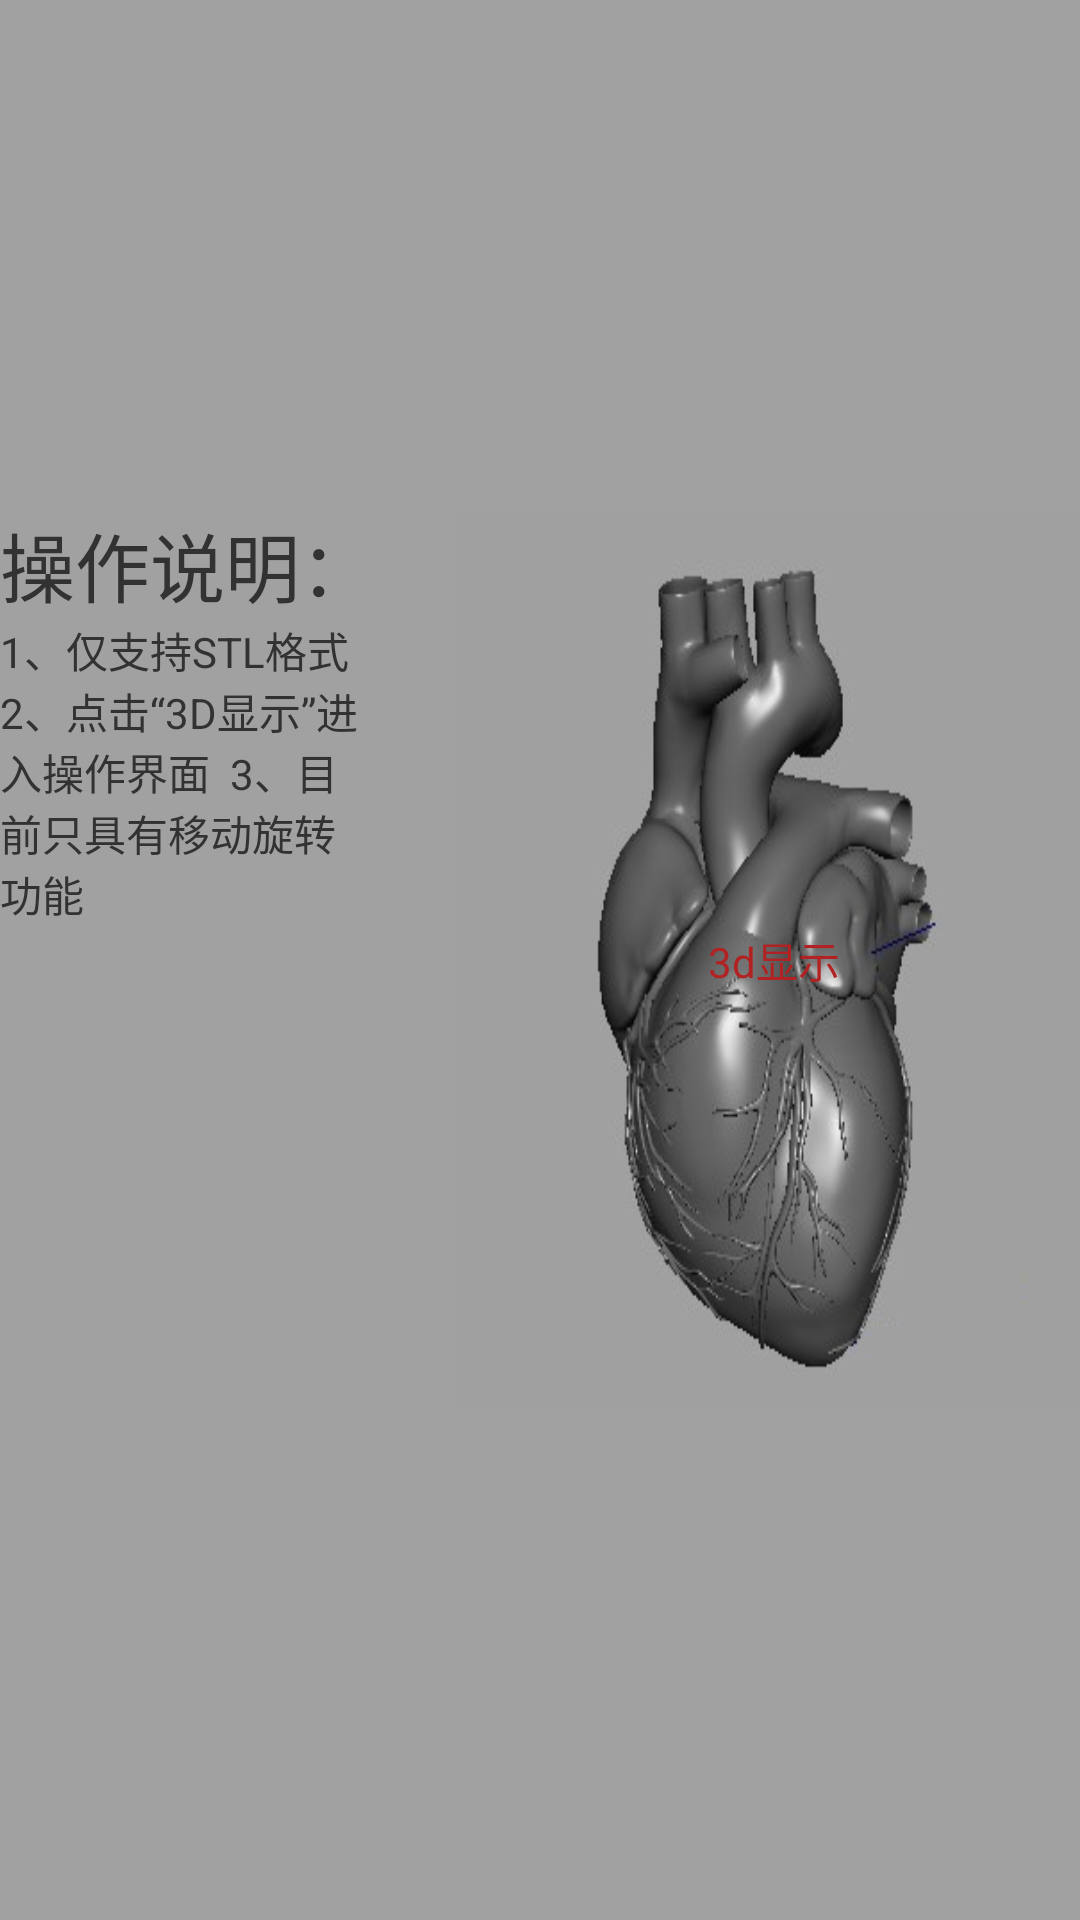

This screen was rendered from an Android layout file. Write that file and the resources it references.
<!-- AndroidManifest.xml: application theme AppTheme -->
<!-- res/layout/three_dimensional_fragment.xml -->
<?xml version="1.0" encoding="utf-8"?>
<RelativeLayout xmlns:android="http://schemas.android.com/apk/res/android"
    android:layout_width="fill_parent"
    android:layout_height="fill_parent"
    android:background="#A1A1A1">


    <ImageButton
        android:layout_width="300dp"
        android:layout_height="300dp"
        android:id="@+id/imageButton"
        android:background="@drawable/heart1"
        android:layout_centerVertical="true"
        android:layout_alignParentLeft="true"
        android:layout_marginLeft="150dp" />

    <Button
        android:layout_width="wrap_content"
        android:layout_height="wrap_content"
        android:text="3d显示"
        android:textColor="#B22222"
        android:id="@+id/btn_3d_display"
        android:background="@android:color/transparent"
        android:layout_centerVertical="true"
        android:layout_alignParentRight="true"
        android:layout_marginRight="80dp" />

    <TextView
        android:layout_width="wrap_content"
        android:layout_height="wrap_content"
        android:text="操作说明："
        android:textSize="25dp"
        android:id="@+id/textView"
        android:layout_alignTop="@+id/imageButton"
        android:layout_alignParentLeft="true"
        android:layout_alignParentStart="true" />

    <TextView
        android:layout_width="wrap_content"
        android:layout_height="wrap_content"
        android:text="1、仅支持STL格式  2、点击“3D显示”进入操作界面  3、目前只具有移动旋转功能"
        android:id="@+id/textView2"
        android:layout_below="@+id/textView"
        android:layout_alignParentLeft="true"
        android:layout_alignRight="@+id/textView"
        android:layout_alignEnd="@+id/textView" />

</RelativeLayout>
<!-- resources referenced by this layout -->
<resources>
  <!-- drawable heart1: png bitmap (drawable-hdpi, 63079 bytes) -->
  <style name="AppTheme" parent="AppBaseTheme">
          
      </style>
  <style name="AppBaseTheme" parent="android:Theme.Light">
          
      </style>
</resources>
